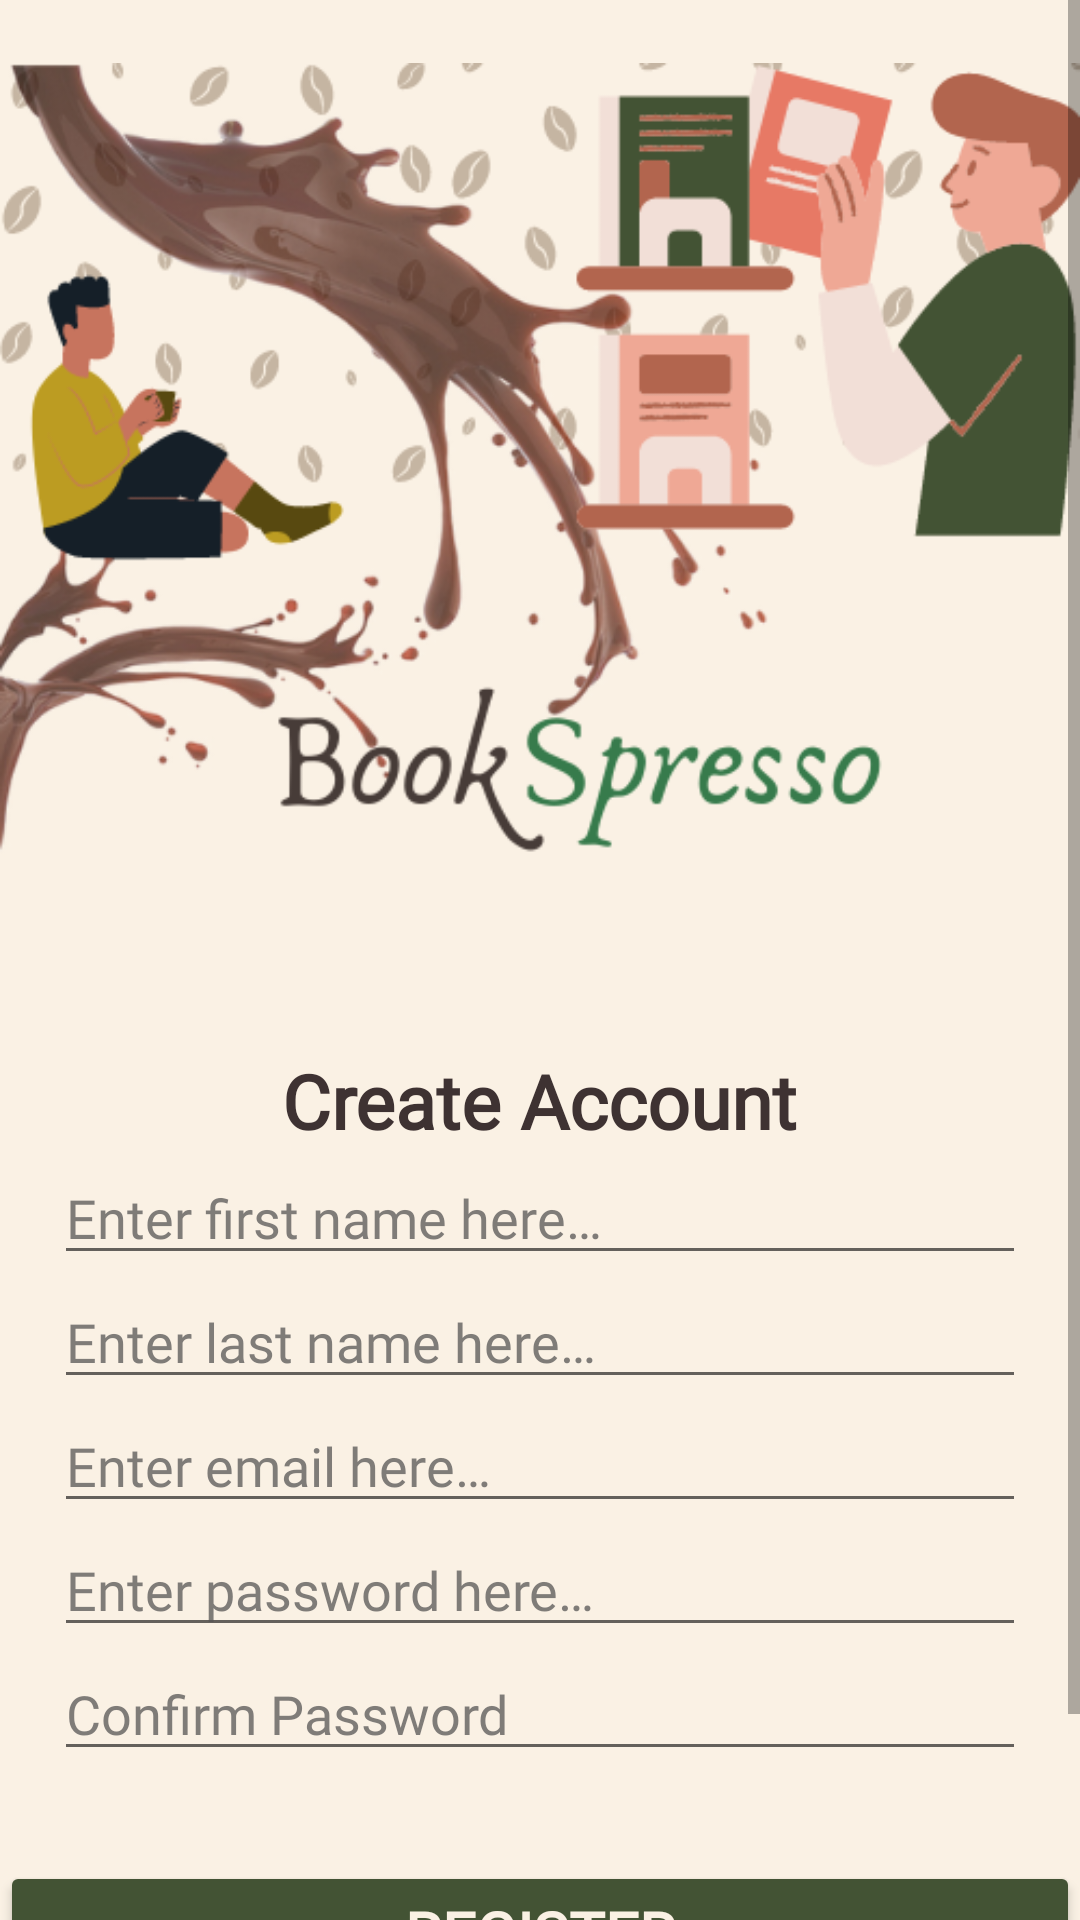

Reconstruct the res/layout file that produces this screen, plus the resources it refers to.
<!-- AndroidManifest.xml: application theme Theme.BookSpresso -->
<!-- res/layout/activity_register.xml -->
<?xml version="1.0" encoding="utf-8"?>
<ScrollView xmlns:android="http://schemas.android.com/apk/res/android"
    android:layout_width="match_parent"
    android:layout_height="match_parent"
    android:fillViewport="true">

    <androidx.constraintlayout.widget.ConstraintLayout
        xmlns:app="http://schemas.android.com/apk/res-auto"
        xmlns:tools="http://schemas.android.com/tools"
        android:layout_width="match_parent"
        android:layout_height="wrap_content"
        android:background="@color/app_background"
        tools:context=".activities.RegisterActivity">

        
        <ImageView
            android:id="@+id/image_logo"
            android:layout_width="wrap_content"
            android:layout_height="330dp"
            android:src="@drawable/img_register"
            app:layout_constraintEnd_toEndOf="parent"
            app:layout_constraintStart_toStartOf="parent"
            app:layout_constraintTop_toTopOf="parent"
            android:contentDescription="@string/image" />

        
        <TextView
            android:id="@+id/tvCreateAccount"
            android:layout_width="wrap_content"
            android:layout_height="wrap_content"
            android:text="@string/create_account"
            android:textColor="@color/brown_900"
            android:fontFamily="@font/poppins_medium"
            android:textSize="25sp"
            android:textStyle="bold"
            android:layout_marginTop="20dp"
            android:textAppearance="@style/TextAppearance.AppCompat.Large"
            app:layout_constraintTop_toBottomOf="@id/image_logo"
            app:layout_constraintStart_toStartOf="parent"
            app:layout_constraintEnd_toEndOf="parent" />

        
        <EditText
            android:id="@+id/etFirstname"
            android:layout_width="0dp"
            android:layout_height="wrap_content"
            android:hint="@string/hint_enterfirstname"
            android:fontFamily="@font/poppins_medium"
            android:textSize="18sp"
            android:textColorHint="@color/hint_color"
            android:inputType="textPersonName"
            android:imeOptions="actionNext"
            app:layout_constraintTop_toBottomOf="@id/tvCreateAccount"
            app:layout_constraintStart_toStartOf="parent"
            app:layout_constraintEnd_toEndOf="parent"
            app:layout_constraintWidth_percent="0.9"
            android:autofillHints="enter firstname..." />

        
        <EditText
            android:id="@+id/etLastName"
            android:layout_width="0dp"
            android:layout_height="wrap_content"
            android:hint="@string/hint_enterlastname"
            android:fontFamily="@font/poppins_medium"
            android:textSize="18sp"
            android:textColorHint="@color/hint_color"
            android:inputType="textPersonName"
            android:imeOptions="actionNext"
            app:layout_constraintTop_toBottomOf="@id/etFirstname"
            app:layout_constraintStart_toStartOf="parent"
            app:layout_constraintEnd_toEndOf="parent"
            app:layout_constraintWidth_percent="0.9"
            android:autofillHints="enter lastname..."/>

        
        <EditText
            android:id="@+id/etEmail"
            android:layout_width="0dp"
            android:layout_height="wrap_content"
            android:hint="@string/hint_enteremail"
            android:textColorHint="@color/hint_color"
            android:fontFamily="@font/poppins_medium"
            android:textSize="18sp"
            android:autofillHints="enter email"
            android:inputType="textEmailAddress"
            android:imeOptions="actionNext"
            app:layout_constraintTop_toBottomOf="@id/etLastName"
            app:layout_constraintStart_toStartOf="parent"
            app:layout_constraintEnd_toEndOf="parent"
            app:layout_constraintWidth_percent="0.9"
            />

        
        <EditText
            android:id="@+id/etPassword"
            android:layout_width="0dp"
            android:layout_height="wrap_content"
            android:hint="@string/hint_enterpassword"
            android:textColorHint="@color/hint_color"
            android:fontFamily="@font/poppins_medium"
            android:textSize="18sp"
            android:inputType="textPassword"
            android:imeOptions="actionNext"
            app:layout_constraintTop_toBottomOf="@id/etEmail"
            app:layout_constraintStart_toStartOf="parent"
            app:layout_constraintEnd_toEndOf="parent"
            app:layout_constraintWidth_percent="0.9"
            android:importantForAutofill="no" />

        
        <EditText
            android:id="@+id/etConfirmPassword"
            android:layout_width="0dp"
            android:layout_height="wrap_content"
            android:hint="@string/confirm_password"
            android:textColorHint="@color/hint_color"
            android:fontFamily="@font/poppins_medium"
            android:textSize="18sp"
            android:inputType="textPassword"
            android:imeOptions="actionDone"
            app:layout_constraintTop_toBottomOf="@id/etPassword"
            app:layout_constraintStart_toStartOf="parent"
            app:layout_constraintEnd_toEndOf="parent"
            app:layout_constraintWidth_percent="0.9"
            android:importantForAutofill="no" />

        
        <ProgressBar
            android:layout_width="wrap_content"
            android:layout_height="wrap_content"
            android:visibility="gone"
            android:id="@+id/progressBar"
            app:layout_constraintTop_toBottomOf="@id/etConfirmPassword"
            app:layout_constraintStart_toStartOf="parent"
            app:layout_constraintEnd_toEndOf="parent"/>

        
        <Button
            android:id="@+id/btnRegister"
            android:layout_width="0dp"
            android:layout_height="wrap_content"
            android:text="@string/btn_RegisterNow"
            android:fontFamily="@font/poppins_medium"
            android:textSize="20sp"
            android:textStyle="bold"
            android:backgroundTint="@color/green_900"
            android:textColor="@color/app_background"
            android:layout_marginTop="30dp"
            app:layout_constraintTop_toBottomOf="@id/progressBar"
            app:layout_constraintStart_toStartOf="parent"
            app:layout_constraintEnd_toEndOf="parent" />

        
        <TextView
            android:id="@+id/tvOr"
            android:layout_width="wrap_content"
            android:layout_height="wrap_content"
            android:fontFamily="@font/poppins_medium"
            android:textSize="18sp"
            android:textStyle="bold"
            android:text="@string/or"
            app:layout_constraintTop_toBottomOf="@id/btnRegister"
            app:layout_constraintStart_toStartOf="parent"
            app:layout_constraintEnd_toEndOf="parent" />

        
        <TextView
            android:id="@+id/tvAlreadyHaveAccount"
            android:layout_width="wrap_content"
            android:layout_height="wrap_content"
            android:text="@string/already_have_an_account_login"
            android:textStyle="italic"
            android:textColor="@color/green_900"
            android:fontFamily="@font/poppins_medium"
            android:textSize="18sp"
            app:layout_constraintTop_toBottomOf="@id/tvOr"
            app:layout_constraintStart_toStartOf="parent"
            app:layout_constraintEnd_toEndOf="parent"
            android:layout_marginBottom="16dp" />

    </androidx.constraintlayout.widget.ConstraintLayout>
</ScrollView>
<!-- resources referenced by this layout -->
<resources>
  <color name="app_background">#FAF1E4</color>
  <color name="brown_900">#3E3232</color>
  <color name="green_900">#435334</color>
  <color name="hint_color">#BF555454</color>
  <!-- drawable img_register: png bitmap (drawable, 111419 bytes) -->
  <string name="already_have_an_account_login">Already have an account?</string>
  <string name="btn_RegisterNow">Register</string>
  <string name="confirm_password">Confirm Password</string>
  <string name="create_account">Create Account</string>
  <string name="hint_enteremail">Enter email here…</string>
  <string name="hint_enterfirstname">Enter first name here…</string>
  <string name="hint_enterlastname">Enter last name here…</string>
  <string name="hint_enterpassword">Enter password here…</string>
  <string name="image">Select Image:</string>
  <string name="or">Or</string>
  <style name="Theme.BookSpresso" parent="Base.Theme.BookSpresso">
          <item name="colorPrimary">@color/green_900</item>
          <item name="colorOnPrimary">@color/white</item>
          <item name="android:colorBackground">@color/app_background</item>
      </style>
  <style name="Base.Theme.BookSpresso" parent="Theme.AppCompat.DayNight.NoActionBar">
          
          
      </style>
  <color name="white">#FFFFFFFF</color>
</resources>
